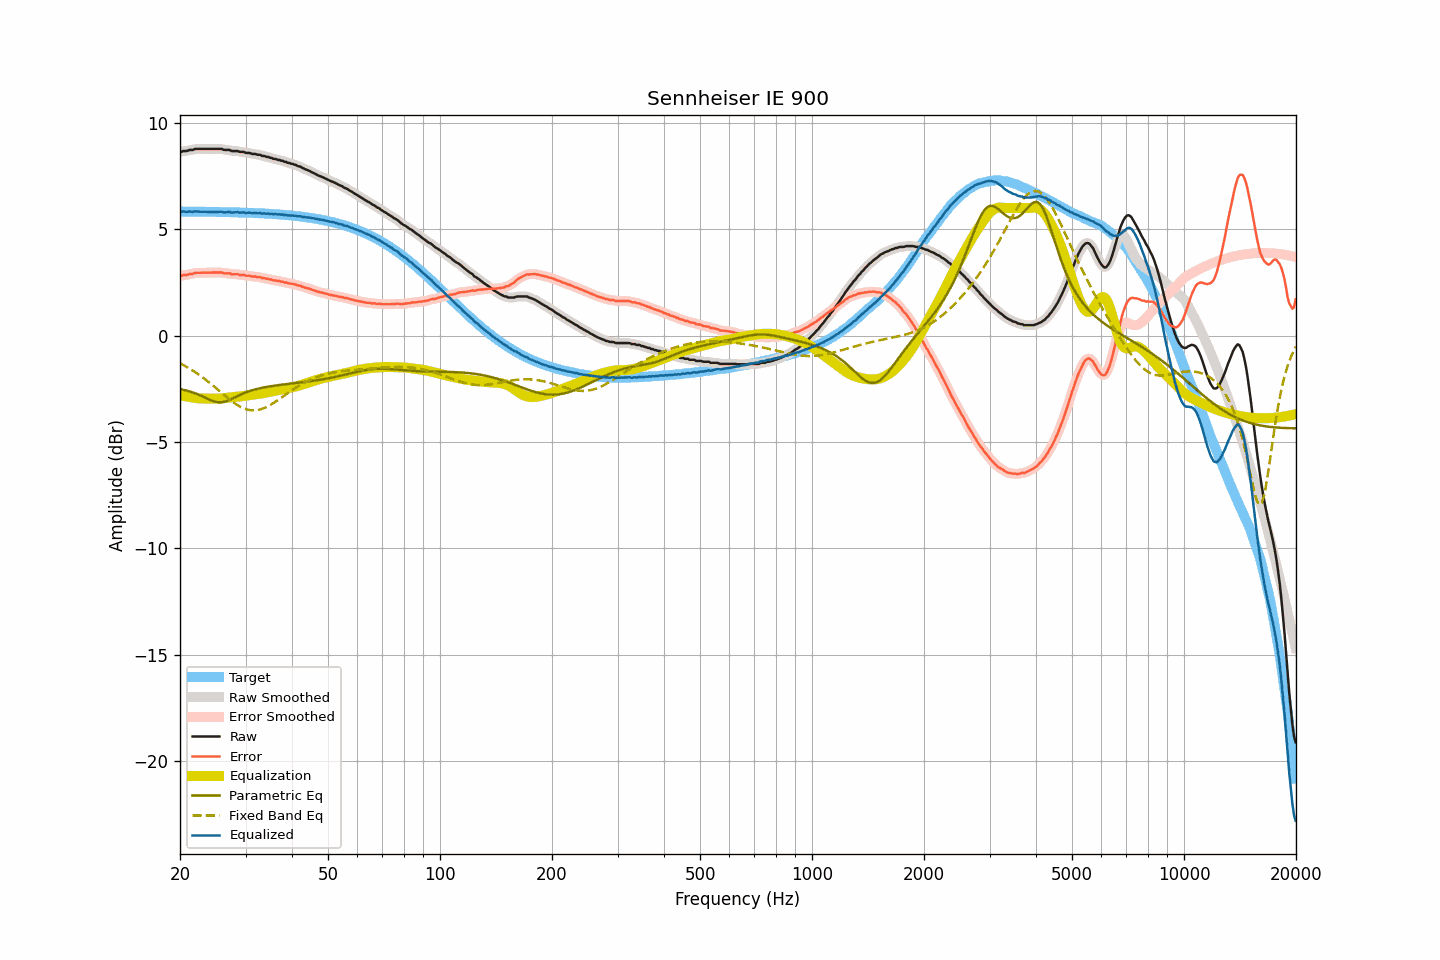

The data file committed next to this chart (first rows):
frequency, raw, smoothed, error, error_smoothed, equalization, parametric_eq, fixed_band_eq, equalized_raw, equalized_smoothed, target
20.00, 8.66, 8.65, 2.82, 2.82, -2.80, -2.52, -1.30, 5.85, 5.85, 5.84
20.20, 8.64, 8.66, 2.80, 2.82, -2.82, -2.53, -1.34, 5.82, 5.84, 5.83
20.40, 8.68, 8.66, 2.85, 2.83, -2.84, -2.55, -1.38, 5.84, 5.83, 5.83
20.61, 8.68, 8.67, 2.85, 2.84, -2.85, -2.56, -1.42, 5.83, 5.82, 5.83
20.81, 8.68, 8.69, 2.85, 2.86, -2.86, -2.58, -1.47, 5.82, 5.83, 5.83
21.02, 8.70, 8.70, 2.87, 2.87, -2.88, -2.60, -1.51, 5.82, 5.83, 5.83
21.23, 8.73, 8.71, 2.90, 2.88, -2.89, -2.62, -1.55, 5.84, 5.82, 5.83
21.44, 8.73, 8.73, 2.90, 2.90, -2.90, -2.65, -1.60, 5.83, 5.83, 5.83
21.66, 8.73, 8.75, 2.90, 2.92, -2.92, -2.67, -1.65, 5.81, 5.83, 5.83
21.87, 8.77, 8.76, 2.94, 2.93, -2.93, -2.70, -1.70, 5.84, 5.83, 5.83
22.09, 8.78, 8.77, 2.95, 2.95, -2.94, -2.73, -1.75, 5.84, 5.84, 5.83
22.31, 8.78, 8.78, 2.95, 2.96, -2.95, -2.76, -1.80, 5.83, 5.84, 5.83
22.54, 8.78, 8.78, 2.95, 2.95, -2.95, -2.79, -1.85, 5.83, 5.83, 5.83
22.76, 8.78, 8.78, 2.95, 2.95, -2.96, -2.82, -1.91, 5.82, 5.82, 5.83
22.99, 8.78, 8.78, 2.96, 2.96, -2.96, -2.86, -1.96, 5.82, 5.82, 5.82
23.22, 8.78, 8.78, 2.96, 2.96, -2.96, -2.89, -2.02, 5.82, 5.82, 5.82
23.45, 8.78, 8.78, 2.96, 2.96, -2.96, -2.93, -2.08, 5.82, 5.82, 5.82
23.69, 8.78, 8.78, 2.96, 2.96, -2.96, -2.97, -2.14, 5.82, 5.82, 5.82
23.92, 8.78, 8.78, 2.96, 2.96, -2.96, -3.00, -2.20, 5.82, 5.82, 5.82
24.16, 8.78, 8.78, 2.96, 2.96, -2.96, -3.03, -2.26, 5.82, 5.82, 5.82
24.40, 8.78, 8.78, 2.96, 2.96, -2.96, -3.06, -2.32, 5.81, 5.81, 5.82
24.65, 8.78, 8.78, 2.96, 2.96, -2.97, -3.09, -2.38, 5.81, 5.81, 5.82
24.89, 8.78, 8.78, 2.96, 2.96, -2.97, -3.11, -2.45, 5.81, 5.81, 5.81
25.14, 8.78, 8.78, 2.97, 2.97, -2.96, -3.13, -2.51, 5.81, 5.81, 5.81
25.39, 8.78, 8.78, 2.97, 2.97, -2.96, -3.14, -2.57, 5.82, 5.82, 5.81
25.65, 8.78, 8.78, 2.97, 2.97, -2.96, -3.14, -2.64, 5.82, 5.82, 5.81
25.91, 8.78, 8.77, 2.97, 2.96, -2.95, -3.13, -2.70, 5.83, 5.81, 5.81
26.16, 8.74, 8.75, 2.93, 2.94, -2.95, -3.12, -2.77, 5.79, 5.80, 5.81
26.43, 8.73, 8.73, 2.92, 2.93, -2.94, -3.10, -2.83, 5.79, 5.80, 5.81
26.69, 8.73, 8.73, 2.92, 2.93, -2.93, -3.08, -2.89, 5.80, 5.80, 5.80
26.96, 8.73, 8.73, 2.93, 2.92, -2.92, -3.05, -2.95, 5.81, 5.81, 5.80
27.23, 8.73, 8.71, 2.93, 2.91, -2.91, -3.02, -3.01, 5.82, 5.80, 5.80
27.50, 8.68, 8.70, 2.88, 2.90, -2.90, -2.98, -3.07, 5.78, 5.80, 5.80
27.77, 8.68, 8.68, 2.88, 2.88, -2.89, -2.95, -3.13, 5.79, 5.79, 5.80
28.05, 8.68, 8.68, 2.88, 2.88, -2.89, -2.91, -3.18, 5.79, 5.79, 5.79
28.33, 8.68, 8.68, 2.89, 2.88, -2.88, -2.87, -3.23, 5.80, 5.80, 5.79
28.62, 8.68, 8.67, 2.89, 2.88, -2.87, -2.84, -3.28, 5.81, 5.79, 5.79
28.90, 8.64, 8.65, 2.85, 2.87, -2.86, -2.80, -3.32, 5.78, 5.79, 5.79
29.19, 8.64, 8.64, 2.85, 2.86, -2.86, -2.76, -3.36, 5.78, 5.79, 5.79
29.48, 8.64, 8.63, 2.86, 2.85, -2.85, -2.73, -3.40, 5.79, 5.78, 5.78
29.78, 8.63, 8.62, 2.85, 2.84, -2.84, -2.70, -3.43, 5.79, 5.78, 5.78
30.08, 8.59, 8.61, 2.81, 2.83, -2.83, -2.67, -3.46, 5.76, 5.78, 5.78
30.38, 8.59, 8.59, 2.81, 2.82, -2.82, -2.64, -3.48, 5.77, 5.78, 5.78
30.68, 8.59, 8.58, 2.82, 2.80, -2.81, -2.62, -3.50, 5.78, 5.77, 5.77
30.99, 8.57, 8.57, 2.80, 2.80, -2.80, -2.59, -3.51, 5.77, 5.77, 5.77
31.30, 8.54, 8.55, 2.77, 2.79, -2.79, -2.57, -3.51, 5.75, 5.77, 5.77
31.61, 8.54, 8.54, 2.78, 2.77, -2.78, -2.55, -3.52, 5.76, 5.76, 5.76
31.93, 8.54, 8.53, 2.78, 2.77, -2.77, -2.53, -3.51, 5.77, 5.76, 5.76
32.24, 8.51, 8.52, 2.75, 2.76, -2.76, -2.51, -3.50, 5.75, 5.76, 5.76
32.57, 8.50, 8.50, 2.75, 2.75, -2.74, -2.49, -3.49, 5.75, 5.76, 5.75
32.89, 8.50, 8.48, 2.75, 2.73, -2.73, -2.47, -3.47, 5.77, 5.75, 5.75
33.22, 8.45, 8.47, 2.70, 2.72, -2.72, -2.46, -3.45, 5.73, 5.75, 5.75
33.55, 8.45, 8.44, 2.71, 2.70, -2.70, -2.44, -3.42, 5.74, 5.74, 5.74
33.89, 8.43, 8.42, 2.69, 2.69, -2.69, -2.43, -3.39, 5.74, 5.74, 5.74
34.23, 8.40, 8.41, 2.67, 2.67, -2.67, -2.41, -3.35, 5.73, 5.73, 5.73
34.57, 8.40, 8.39, 2.67, 2.66, -2.66, -2.40, -3.31, 5.74, 5.73, 5.73
34.92, 8.36, 8.37, 2.63, 2.64, -2.64, -2.39, -3.27, 5.72, 5.73, 5.73
35.27, 8.36, 8.35, 2.64, 2.63, -2.63, -2.38, -3.22, 5.73, 5.72, 5.72
35.62, 8.31, 8.32, 2.59, 2.61, -2.61, -2.36, -3.18, 5.70, 5.71, 5.72
35.97, 8.31, 8.30, 2.60, 2.59, -2.60, -2.35, -3.13, 5.71, 5.71, 5.71
... 635 more rows
